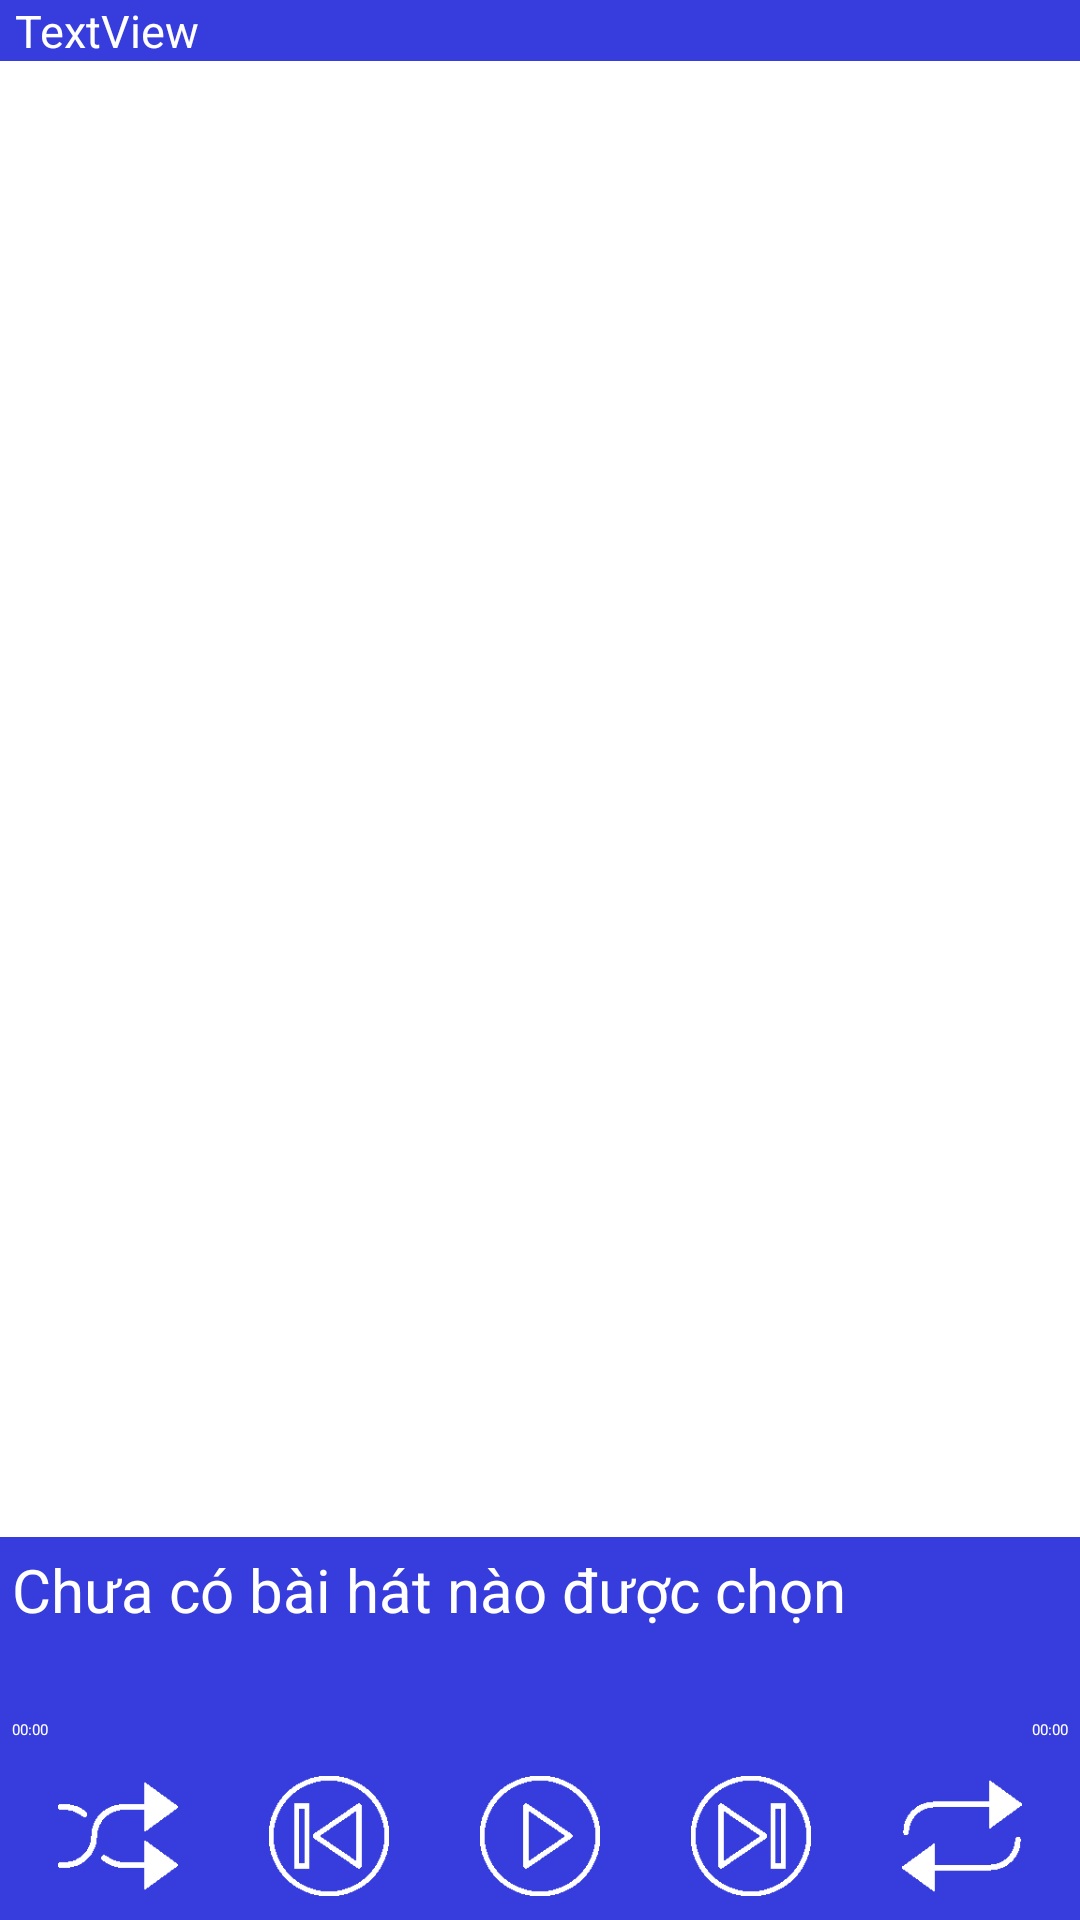

The Android layout XML behind this screen, and the referenced resources:
<!-- AndroidManifest.xml: activity theme AppTheme.NoActionBar -->
<!-- res/layout/activity_listfavsong.xml -->
<?xml version="1.0" encoding="utf-8"?>
<LinearLayout xmlns:android="http://schemas.android.com/apk/res/android"
    xmlns:app="http://schemas.android.com/apk/res-auto"
    xmlns:tools="http://schemas.android.com/tools"
    android:layout_width="match_parent"
    android:layout_height="match_parent"
    android:orientation="vertical"
    tools:context=".ListsongActivity">
    <LinearLayout
        android:layout_width="match_parent"
        android:layout_height="wrap_content"
        android:background="#FF373CDC"
        android:orientation="horizontal">

        <LinearLayout
            android:layout_width="match_parent"
            android:layout_height="wrap_content"
            android:orientation="horizontal">

            <ImageView
                android:id="@+id/imageView4"
                android:layout_width="wrap_content"
                android:layout_height="wrap_content"
                android:layout_marginTop="7dp"
                android:layout_marginBottom="7dp"
                app:srcCompat="@drawable/back" />

            <TextView
                android:id="@+id/tvTieuDe"
                android:layout_width="wrap_content"
                android:layout_height="wrap_content"
                android:layout_gravity="center"
                android:paddingLeft="5dp"
                android:text="TextView"
                android:textColor="@color/white"
                android:textSize="15dp" />
        </LinearLayout>
    </LinearLayout>

    <LinearLayout
        android:layout_width="match_parent"
        android:layout_height="match_parent"
        android:layout_weight="1"
        android:orientation="horizontal">

        <ListView
            android:id="@+id/listfavsong"
            android:layout_width="match_parent"
            android:layout_height="wrap_content" />
    </LinearLayout>

    <LinearLayout
        android:layout_width="match_parent"
        android:layout_height="wrap_content"
        android:background="#FF373CDC"
        android:orientation="vertical"
        android:padding="4dp">

        <TextView
            android:id="@+id/tv_title"
            android:layout_width="match_parent"
            android:layout_height="wrap_content"
            android:singleLine="true"
            android:text="Chưa có bài hát nào được chọn"
            android:textColor="#ffffff"
            android:textSize="20sp" />

        <TextView
            android:id="@+id/tv_artist"
            android:layout_width="match_parent"
            android:layout_height="wrap_content"
            android:singleLine="true"
            android:text=""
            android:textColor="#ffffff"
            android:textSize="16sp" />

        <LinearLayout
            android:layout_width="match_parent"
            android:layout_height="wrap_content"
            android:layout_marginTop="8dp"
            android:orientation="horizontal">

            <TextView
                android:id="@+id/tv_time_process"
                android:layout_width="wrap_content"
                android:layout_height="wrap_content"
                android:text="00:00"
                android:textColor="#fff" />

            <SeekBar
                android:id="@+id/sb_process"
                android:layout_width="0dp"
                android:layout_height="wrap_content"
                android:layout_weight="1" />

            <TextView
                android:id="@+id/tv_time_total"
                android:layout_width="wrap_content"
                android:layout_height="wrap_content"
                android:text="00:00"
                android:textColor="#fff" />
        </LinearLayout>

        <LinearLayout
            android:layout_width="match_parent"
            android:layout_height="wrap_content"
            android:layout_marginTop="8dp"
            android:orientation="horizontal">

            <LinearLayout
                android:layout_width="match_parent"
                android:layout_height="wrap_content"
                android:layout_weight="1"
                android:gravity="center">

                <ImageView
                    android:id="@+id/iv_shuffle"
                    android:layout_width="48dp"
                    android:layout_height="48dp"
                    android:padding="4dp"
                    android:src="@drawable/shuffle" />
            </LinearLayout>

            <LinearLayout
                android:layout_width="match_parent"
                android:layout_height="wrap_content"
                android:layout_weight="1"
                android:gravity="center">

                <ImageView
                    android:id="@+id/iv_previous"
                    android:layout_width="48dp"
                    android:layout_height="48dp"
                    android:padding="4dp"
                    android:src="@drawable/previous" />
            </LinearLayout>

            <LinearLayout
                android:layout_width="match_parent"
                android:layout_height="wrap_content"
                android:layout_weight="1"
                android:gravity="center">

                <ImageView
                    android:id="@+id/iv_play"
                    android:layout_width="48dp"
                    android:layout_height="48dp"
                    android:padding="4dp"
                    android:src="@drawable/play" />
            </LinearLayout>

            <LinearLayout
                android:layout_width="match_parent"
                android:layout_height="wrap_content"
                android:layout_weight="1"
                android:gravity="center">

                <ImageView
                    android:id="@+id/iv_next"
                    android:layout_width="48dp"
                    android:layout_height="48dp"
                    android:padding="4dp"
                    android:src="@drawable/next" />
            </LinearLayout>

            <LinearLayout
                android:layout_width="match_parent"
                android:layout_height="wrap_content"
                android:layout_weight="1"
                android:gravity="center">

                <ImageView
                    android:id="@+id/iv_repeat"
                    android:layout_width="48dp"
                    android:layout_height="48dp"
                    android:padding="4dp"
                    android:src="@drawable/repeat" />
            </LinearLayout>

        </LinearLayout>
    </LinearLayout>
</LinearLayout>
<!-- resources referenced by this layout -->
<resources>
  <color name="white">#FFFFFF</color>
  <!-- drawable back: png bitmap (drawable, 269 bytes) -->
  <!-- drawable next: png bitmap (drawable, 984 bytes) -->
  <!-- drawable play: png bitmap (drawable, 871 bytes) -->
  <!-- drawable previous: png bitmap (drawable, 986 bytes) -->
  <!-- drawable repeat: png bitmap (drawable, 738 bytes) -->
  <!-- drawable shuffle: png bitmap (drawable, 829 bytes) -->
</resources>
